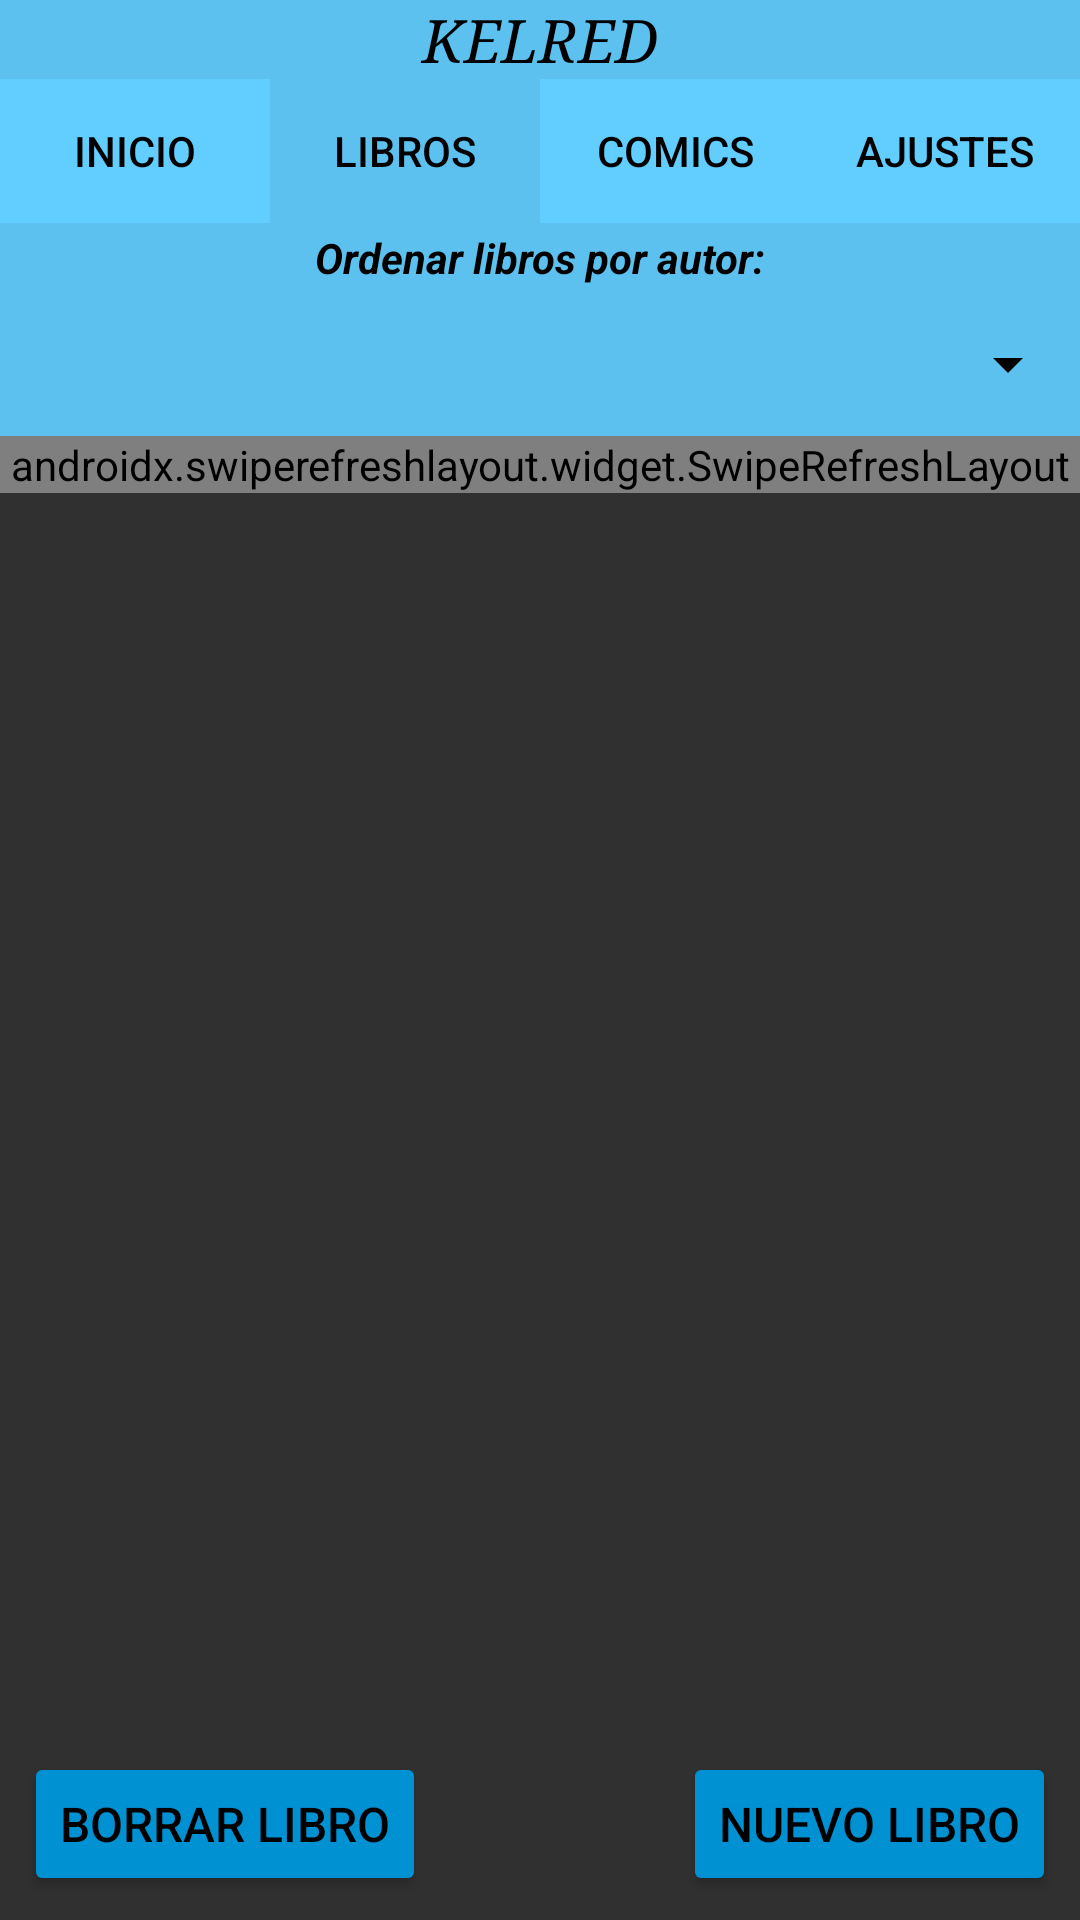

Reconstruct the res/layout file that produces this screen, plus the resources it refers to.
<!-- AndroidManifest.xml: application theme Theme.AppCompat.NoActionBar -->
<!-- res/layout/activity_libros.xml -->
<?xml version="1.0" encoding="utf-8"?>
<androidx.constraintlayout.widget.ConstraintLayout xmlns:android="http://schemas.android.com/apk/res/android"
    xmlns:app="http://schemas.android.com/apk/res-auto"
    xmlns:tools="http://schemas.android.com/tools"
    android:layout_width="match_parent"
    android:layout_height="match_parent"
    tools:context=".activity_libros">


    <LinearLayout
        android:id="@+id/linearLayout"
        android:layout_width="0dp"
        android:layout_height="wrap_content"
        android:background="#5CC1EF"
        android:orientation="vertical"
        app:layout_constraintEnd_toEndOf="parent"
        app:layout_constraintStart_toStartOf="parent"
        app:layout_constraintTop_toTopOf="parent">

        <TextView
            android:id="@+id/Titulo"
            android:layout_width="match_parent"
            android:layout_height="wrap_content"
            android:layout_marginBottom="0dp"
            android:background="#5CC1EF"
            android:fontFamily="serif"
            android:gravity="center"
            android:text="@string/KelRed"
            android:textAlignment="center"
            android:textAllCaps="true"
            android:textColor="#000000"
            android:textSize="20sp"
            android:textStyle="italic" />

        <LinearLayout
            android:layout_width="match_parent"
            android:layout_height="match_parent"
            android:background="#FFFFFF"
            android:orientation="horizontal">

            <Button
                android:id="@+id/btn_inicio"
                android:layout_width="wrap_content"
                android:layout_height="wrap_content"
                android:layout_weight="1"
                android:background="#61CEFF"
                android:onClick="ir_inicio"
                android:text="@string/inicio"
                android:textColor="#000000" />

            <Button
                android:id="@+id/btn_libros"
                android:layout_width="wrap_content"
                android:layout_height="wrap_content"
                android:layout_weight="1"
                android:background="#5CC1EF"
                android:text="@string/libros"
                android:textColor="#000000" />

            <Button
                android:id="@+id/btn_comics"
                android:layout_width="wrap_content"
                android:layout_height="wrap_content"
                android:layout_weight="1"
                android:background="#61CEFF"
                android:onClick="ir_comics"
                android:text="@string/comics"
                android:textColor="#000000" />

            <Button
                android:id="@+id/btn_ajustes"
                android:layout_width="wrap_content"
                android:layout_height="wrap_content"
                android:layout_weight="1"
                android:background="#61CEFF"
                android:text="@string/ajustes"
                android:textColor="#000000" />
        </LinearLayout>

        <TextView
            android:id="@+id/titulo_oredenarPorAutor"
            android:layout_width="match_parent"
            android:layout_height="wrap_content"
            android:background="#5CC1EF"
            android:gravity="center"
            android:padding="2dp"
            android:text="@string/ordenar_libros_por_autor"
            android:textColor="#000000"
            android:textStyle="bold|italic" />

        <Spinner
            android:id="@+id/sp_autores"
            android:layout_width="match_parent"
            android:layout_height="wrap_content"
            android:backgroundTint="#000000"
            android:minHeight="48dp"
            android:padding="5dp"
            android:scrollbarAlwaysDrawHorizontalTrack="false"
            android:splitMotionEvents="false"
            tools:ignore="SpeakableTextPresentCheck" />

        <androidx.swiperefreshlayout.widget.SwipeRefreshLayout
            android:id="@+id/Refrescar"
            android:layout_width="match_parent"
            android:layout_height="match_parent" >

            <androidx.recyclerview.widget.RecyclerView
                android:id="@+id/rv_libros"
                android:layout_width="match_parent"
                android:layout_height="wrap_content"
                android:layout_marginBottom="60dp"
                android:background="#61CEFF"
                tools:itemCount="15" />

        </androidx.swiperefreshlayout.widget.SwipeRefreshLayout>

        



    </LinearLayout>

    <Button
        android:id="@+id/btn_insertar_libro"
        android:layout_width="wrap_content"
        android:layout_height="wrap_content"
        android:layout_marginEnd="8dp"
        android:layout_marginBottom="8dp"
        android:backgroundTint="#0091D3"
        android:onClick="Ir_NuevoLibro"
        android:text="@string/nuevo_libro"
        android:textColor="#000000"
        android:textSize="16sp"
        app:layout_constraintBottom_toBottomOf="parent"
        app:layout_constraintEnd_toEndOf="parent"
        tools:ignore="TextContrastCheck" />

    <Button
        android:id="@+id/btn_borrarLibro"
        android:layout_width="wrap_content"
        android:layout_height="wrap_content"
        android:layout_marginStart="8dp"
        android:layout_marginBottom="8dp"
        android:backgroundTint="#0091D3"
        android:onClick="Ir_BorrarLibro"
        android:text="@string/borrar_libro"
        android:textColor="#000000"
        android:textSize="16sp"
        app:layout_constraintBottom_toBottomOf="parent"
        app:layout_constraintStart_toStartOf="parent"
        tools:ignore="TextContrastCheck" />

</androidx.constraintlayout.widget.ConstraintLayout>
<!-- resources referenced by this layout -->
<resources>
  <string name="KelRed">KelRed</string>
  <string name="ajustes">ajustes</string>
  <string name="borrar_libro">Borrar libro</string>
  <string name="comics">comics</string>
  <string name="inicio">inicio</string>
  <string name="libros">libros</string>
  <string name="nuevo_libro">Nuevo libro</string>
  <string name="ordenar_libros_por_autor">Ordenar libros por autor:</string>
</resources>
